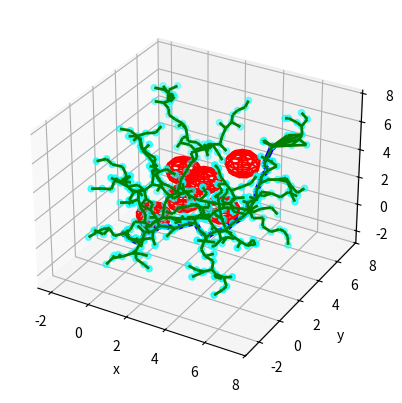

Reproduce this figure in Python.
'''
MIT License
[redacted]
This work is licensed under the terms of the MIT license, see <https://opensource.org/licenses/MIT>.  
'''

import numpy as np
from random import random
import matplotlib.pyplot as plt
from matplotlib import collections  as mc
from mpl_toolkits.mplot3d.art3d import Line3DCollection
from collections import deque

class Line():
  ''' Define line '''
  def __init__(self, p0, p1):
        self.p = np.array(p0)
        self.dirn = np.array(p1) - np.array(p0)
        self.dist = np.linalg.norm(self.dirn)
        self.dirn /= self.dist # normalize

  def path(self, t):
        return self.p + t * self.dirn


def Intersection(line, center, radius):
	''' Check line-sphere (circle) intersection '''
	a = np.dot(line.dirn, line.dirn)
	b = 2 * np.dot(line.dirn, line.p - center)
	c = np.dot(line.p - center, line.p - center) - radius * radius

	discriminant = b * b - 4 * a * c
	if discriminant < 0:
		return False

	t1 = (-b + np.sqrt(discriminant)) / (2 * a);
	t2 = (-b - np.sqrt(discriminant)) / (2 * a);

	if (t1 < 0 and t2 < 0) or (t1 > line.dist and t2 > line.dist):
		return False

	return True



def distance(x, y):
	# print(x)
	# print(y)
	return np.linalg.norm(np.array(x) - np.array(y))


def isInObstacle(vex, obstacles, radius):
	for obs in obstacles:
		if distance(obs, vex) < radius:
			return True
	return False


def isThruObstacle(line, obstacles, radius):
	for obs in obstacles:
		if Intersection(line, obs, radius):
			return True
	return False


def nearest(G, vex, obstacles, radius):
	Nvex = None
	Nidx = None
	minDist = float("inf")

	for idx, v in enumerate(G.vertices):
		line = Line(v, vex)
		if isThruObstacle(line, obstacles, radius):
			continue

		dist = distance(v, vex)
		if dist < minDist:
			minDist = dist
			Nidx = idx
			Nvex = v

	return Nvex, Nidx


def newVertex(randvex, nearvex, stepSize):
	dirn = np.array(randvex) - np.array(nearvex)
	length = np.linalg.norm(dirn)
	dirn = (dirn / length) * min (stepSize, length)

	newvex = (nearvex[0]+dirn[0], nearvex[1]+dirn[1], nearvex[2]+dirn[2])
	return newvex


def window(startpos, endpos):
	''' Define seach window - 2 times of start to end rectangle'''
	width = endpos[0] - startpos[0]
	height = endpos[1] - startpos[1]
	length = endpos[2] - startpos[2]
	winx = startpos[0] - (width / 2.)
	winy = startpos[1] - (height / 2.)
	winz = startpos[1] - (length / 2.)
	return winx, winy, winz, width, height, length


def isInWindow(pos, winx, winy, winz, width, height, length):
	''' Restrict new vertex insides search window'''
	if winx < pos[0] < winx+width and \
		winy < pos[1] < winy+height and \
		winz < pos[2] < winz+length:
		return True
	else:
		return False


class Graph:
	''' Define graph '''
	def __init__(self, startpos, endpos):
		self.startpos = startpos
		self.endpos = endpos

		self.vertices = [startpos]
		self.edges = []
		self.success = False

		self.vex2idx = {startpos:0}
		self.neighbors = {0:[]}
		self.distances = {0:0.}

		self.sx = endpos[0] - startpos[0]
		self.sy = endpos[1] - startpos[1]
		self.sz = endpos[2] - startpos[2]

	def add_vex(self, pos):
		try:
			idx = self.vex2idx[pos]
		except:
			idx = len(self.vertices)
			self.vertices.append(pos)
			self.vex2idx[pos] = idx
			self.neighbors[idx] = []
		return idx

	def add_edge(self, idx1, idx2, cost):
		self.edges.append((idx1, idx2))
		self.neighbors[idx1].append((idx2, cost))
		self.neighbors[idx2].append((idx1, cost))


	def randomPosition(self):
		rx = random()
		ry = random()
		rz = random()

		posx = self.startpos[0] - (self.sx / 2.) + rx * self.sx * 2
		posy = self.startpos[1] - (self.sy / 2.) + ry * self.sy * 2
		posz = self.startpos[2] - (self.sz / 2.) + rz * self.sz * 2
		return posx, posy, posz


def RRT(startpos, endpos, obstacles, n_iter, radius, stepSize):
	''' RRT algorithm '''
	G = Graph(startpos, endpos)

	for _ in range(n_iter):
		randvex = G.randomPosition()
		if isInObstacle(randvex, obstacles, radius):
			continue

		nearvex, nearidx = nearest(G, randvex, obstacles, radius)
		if nearvex is None:
			continue

		newvex = newVertex(randvex, nearvex, stepSize)

		newidx = G.add_vex(newvex)
		dist = distance(newvex, nearvex)
		G.add_edge(newidx, nearidx, dist)

		dist = distance(newvex, G.endpos)
		if dist < 2 * radius:
			endidx = G.add_vex(G.endpos)
			G.add_edge(newidx, endidx, dist)
			G.success = True
			#print('success')
			# break
	return G


def RRT_star(startpos, endpos, obstacles, n_iter, radius, stepSize):
	''' RRT star algorithm '''
	G = Graph(startpos, endpos)

	for _ in range(n_iter):
		randvex = G.randomPosition()
		if isInObstacle(randvex, obstacles, radius):
			continue

		nearvex, nearidx = nearest(G, randvex, obstacles, radius)
		if nearvex is None:
			continue

		newvex = newVertex(randvex, nearvex, stepSize)

		newidx = G.add_vex(newvex)
		dist = distance(newvex, nearvex)
		G.add_edge(newidx, nearidx, dist)
		G.distances[newidx] = G.distances[nearidx] + dist

		# update nearby vertices distance (if shorter)
		for vex in G.vertices:
			if vex == newvex:
				continue

			dist = distance(vex, newvex)
			if dist > radius:
				continue

			line = Line(vex, newvex)
			if isThruObstacle(line, obstacles, radius):
				continue

			idx = G.vex2idx[vex]
			if G.distances[newidx] + dist < G.distances[idx]:
				G.add_edge(idx, newidx, dist)
				G.distances[idx] = G.distances[newidx] + dist

		dist = distance(newvex, G.endpos)
		if dist < 2 * radius:
			endidx = G.add_vex(G.endpos)
			G.add_edge(newidx, endidx, dist)
			try:
				G.distances[endidx] = min(G.distances[endidx], G.distances[newidx]+dist)
			except:
				G.distances[endidx] = G.distances[newidx]+dist

			G.success = True
			#print('success')
			# break
	return G



def dijkstra(G):
	'''
	Dijkstra algorithm for finding shortest path from start position to end.
	'''
	srcIdx = G.vex2idx[G.startpos]
	dstIdx = G.vex2idx[G.endpos]

	# build dijkstra
	nodes = list(G.neighbors.keys())
	dist = {node: float('inf') for node in nodes}
	prev = {node: None for node in nodes}
	dist[srcIdx] = 0

	while nodes:
		curNode = min(nodes, key=lambda node: dist[node])
		nodes.remove(curNode)
		if dist[curNode] == float('inf'):
			break

		for neighbor, cost in G.neighbors[curNode]:
			newCost = dist[curNode] + cost
			if newCost < dist[neighbor]:
				dist[neighbor] = newCost
				prev[neighbor] = curNode

	# retrieve path
	path = deque()
	curNode = dstIdx
	while prev[curNode] is not None:
		path.appendleft(G.vertices[curNode])
		curNode = prev[curNode]
	path.appendleft(G.vertices[curNode])
	return list(path)



def plot(G, obstacles, radius, path=None):
	'''
	Plot RRT, obstacles and shortest path
	'''
	px = [x for x, y, z in G.vertices]
	py = [y for x, y, z in G.vertices]
	pz = [z for x, y, z in G.vertices]
	ax = plt.axes(projection='3d')

	for obs in obstacles:
		# circle = plt.Circle(obs, radius, color='red')
		# ax.add_artist(circle)

		u, v = np.mgrid[0:2*np.pi:10j, 0:np.pi:10j]
		x = obs[0] + radius*np.cos(u)*np.sin(v)
		y = obs[1] + radius*np.sin(u)*np.sin(v)
		z = obs[2] + radius*np.cos(v)
		ax.plot_wireframe(x, y, z, color="r")

	ax.scatter(px, py, pz, c='cyan')
	ax.scatter(G.startpos[0], G.startpos[1], G.startpos[2], c='black')
	ax.scatter(G.endpos[0], G.endpos[1], G.endpos[2], c='black')

	lines = [(G.vertices[edge[0]], G.vertices[edge[1]]) for edge in G.edges]
	lc = Line3DCollection(lines, colors='green', linewidths=2)
	ax.add_collection(lc)

	if path is not None:
		paths = [(path[i], path[i+1]) for i in range(len(path)-1)]
		lc2 = Line3DCollection(paths, colors='blue', linewidths=4)
		ax.add_collection(lc2)

	ax.autoscale()
	ax.margins(0.1)
	ax.set_xlabel('x')
	ax.set_ylabel('y')
	ax.set_zlabel('z')
	plt.show()


def pathSearch(startpos, endpos, obstacles, n_iter, radius, stepSize):
	G = RRT_star(startpos, endpos, obstacles, n_iter, radius, stepSize)
	if G.success:
		path = dijkstra(G)
		# plot(G, obstacles, radius, path)
		return path


if __name__ == '__main__':
	startpos = (0., 0., 0.)
	endpos = (5., 5., 5.)
	obstacles = [(1., 1., 1.), (2., 2., 2.), (4., 4., 4.), (4., 2., 2.), (2., 4., 2.), (2., 2., 4.)]
	n_iter = 400
	radius = 0.8
	stepSize = 0.5

	G = RRT_star(startpos, endpos, obstacles, n_iter, radius, stepSize)
	# G = RRT(startpos, endpos, obstacles, n_iter, radius, stepSize)

	if G.success:
		path = dijkstra(G)
		print(path)
		plot(G, obstacles, radius, path)
	else:
		plot(G, obstacles, radius)